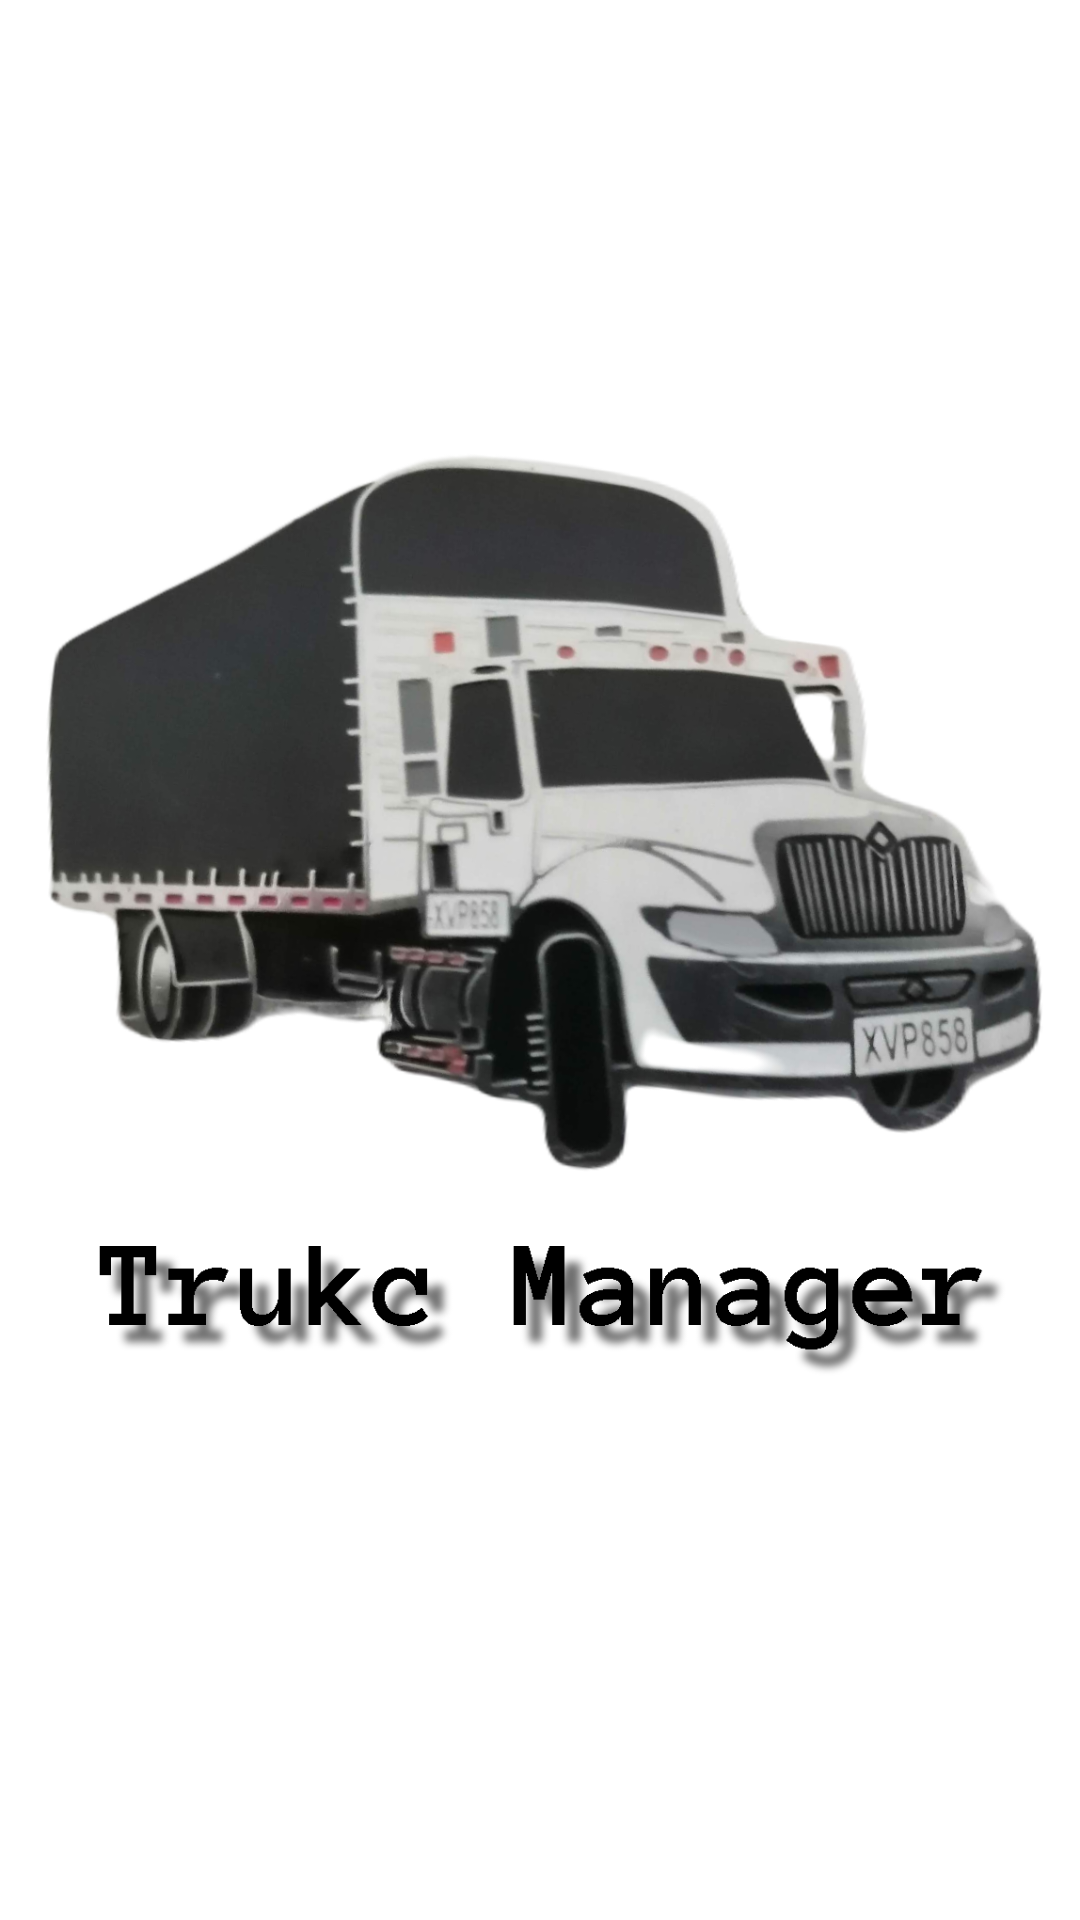

The Android layout XML behind this screen, and the referenced resources:
<!-- AndroidManifest.xml: application theme Theme.TrukcManager -->
<!-- res/layout/fragment_splash.xml -->
<?xml version="1.0" encoding="utf-8"?>
<FrameLayout xmlns:android="http://schemas.android.com/apk/res/android"
    xmlns:app="http://schemas.android.com/apk/res-auto"
    xmlns:tools="http://schemas.android.com/tools"
    android:layout_width="match_parent"
    android:layout_height="match_parent"
    tools:context=".ui.Splash.SplashFragment">

    <ImageView
        android:id="@+id/imageView2"
        android:layout_width="wrap_content"
        android:layout_height="wrap_content"
        android:src="@drawable/trucksplash" />


</FrameLayout>
<!-- resources referenced by this layout -->
<resources>
  <!-- drawable trucksplash: png bitmap (drawable, 625003 bytes) -->
  <style name="Theme.TrukcManager" parent="Theme.MaterialComponents.DayNight.DarkActionBar">
          
          <item name="colorPrimary">@color/accent_1</item>
          <item name="colorPrimaryVariant">@color/primary_1</item>
          <item name="colorOnPrimary">@color/primary_dark_1</item>
          
          <item name="colorSecondary">@color/accent_1</item>
          <item name="colorSecondaryVariant">@color/primary_text</item>
          <item name="colorOnSecondary">@color/secondary_text</item>
          
          <item name="android:statusBarColor" tools:targetApi="l">?attr/colorPrimaryVariant</item>
          
      </style>
</resources>
